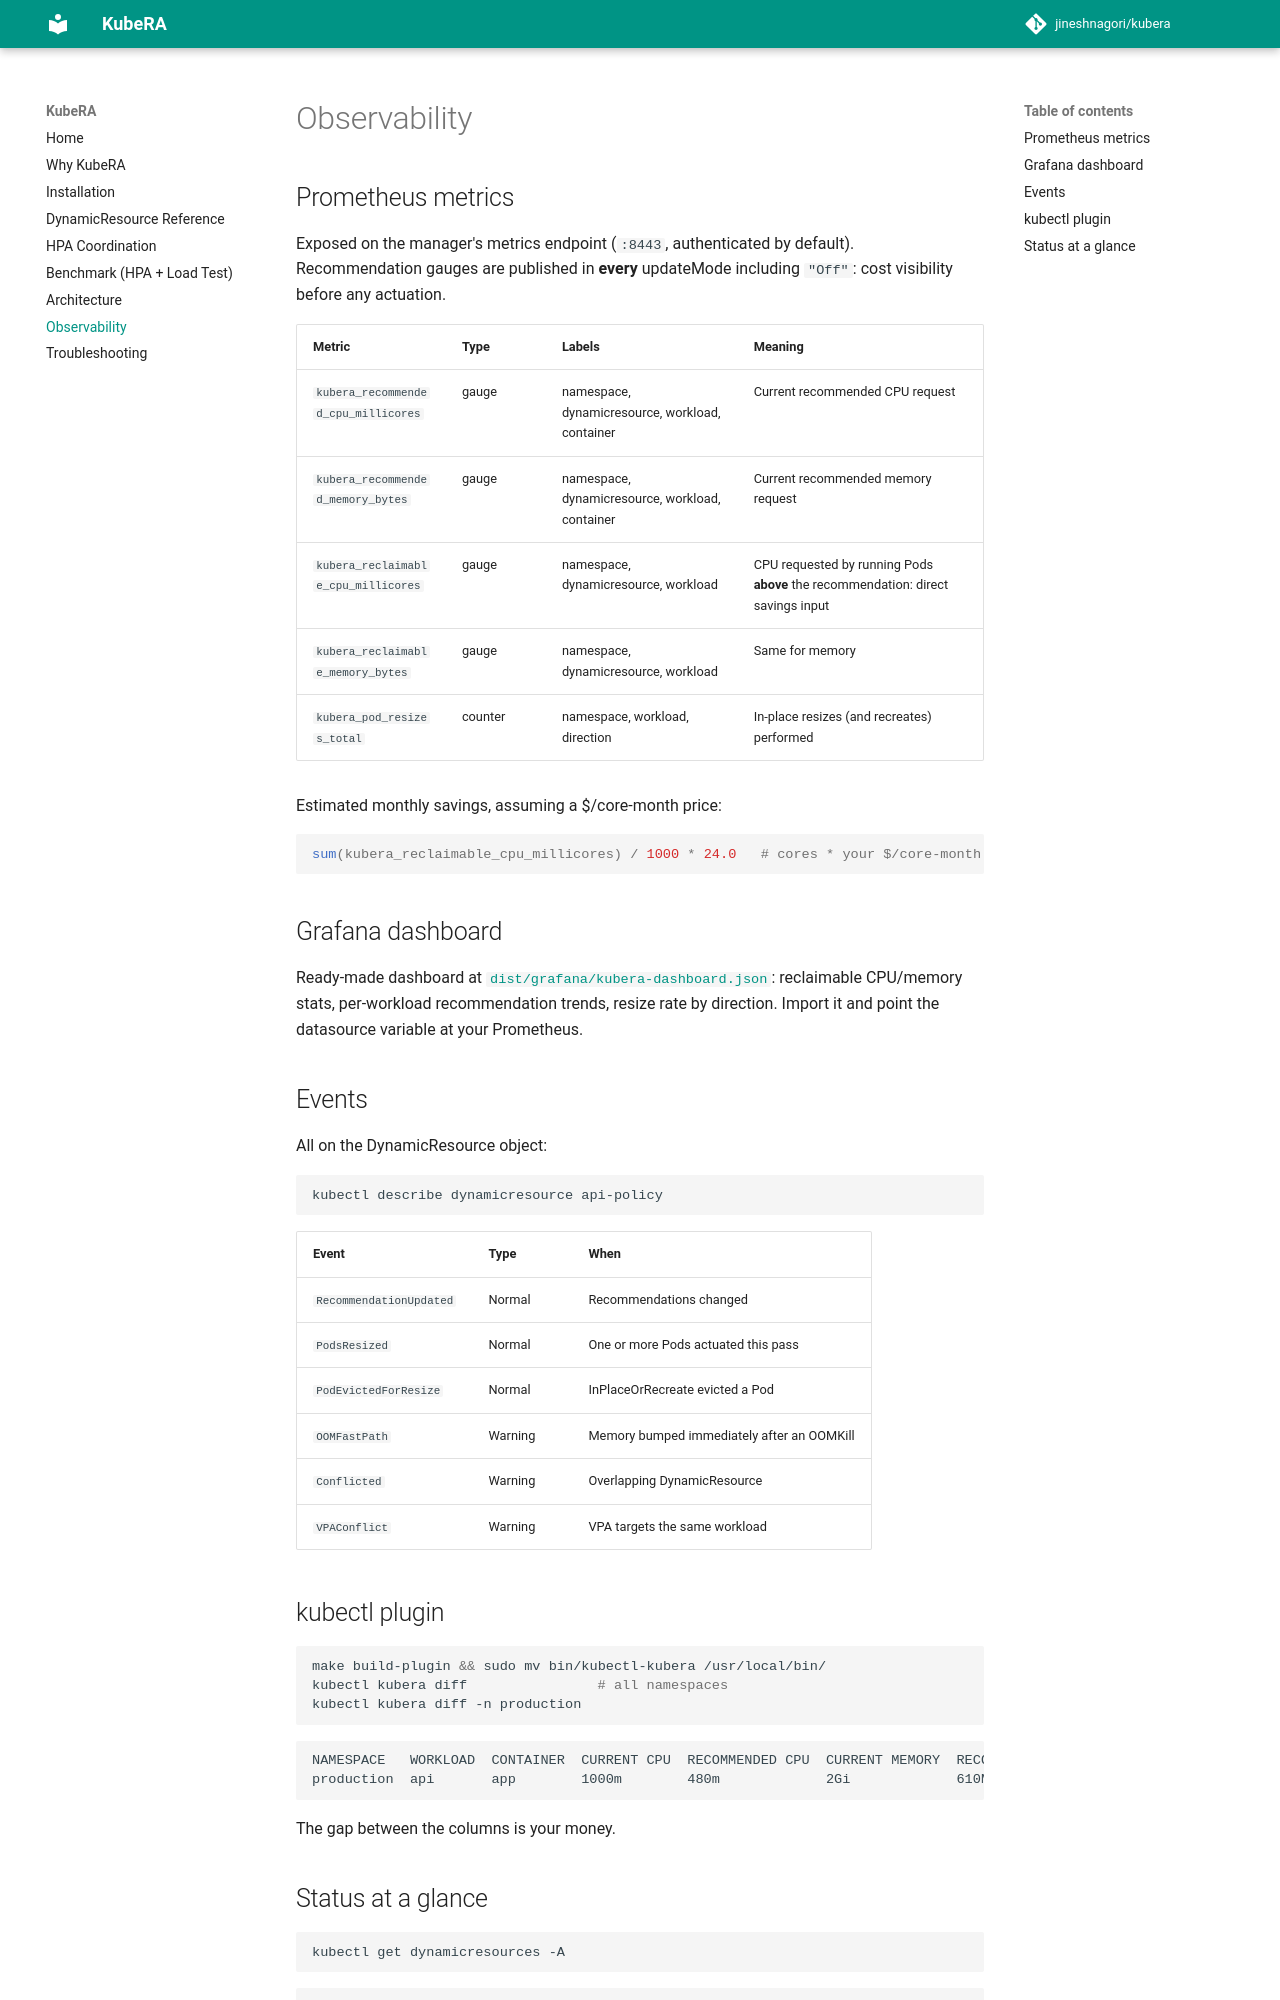

repository: jineshnagori/kubera · page: observability/index.html · generator: mkdocs

# Observability

## Prometheus metrics

Exposed on the manager's metrics endpoint (`:8443`, authenticated by
default). Recommendation gauges are published in **every** updateMode
including `"Off"`: cost visibility before any actuation.

| Metric | Type | Labels | Meaning |
|--------|------|--------|---------|
| `kubera_recommended_cpu_millicores` | gauge | namespace, dynamicresource, workload, container | Current recommended CPU request |
| `kubera_recommended_memory_bytes` | gauge | namespace, dynamicresource, workload, container | Current recommended memory request |
| `kubera_reclaimable_cpu_millicores` | gauge | namespace, dynamicresource, workload | CPU requested by running Pods **above** the recommendation: direct savings input |
| `kubera_reclaimable_memory_bytes` | gauge | namespace, dynamicresource, workload | Same for memory |
| `kubera_pod_resizes_total` | counter | namespace, workload, direction | In-place resizes (and recreates) performed |

Estimated monthly savings, assuming a $/core-month price:

```promql
sum(kubera_reclaimable_cpu_millicores) / 1000 * 24.0   # cores * your $/core-month
```

## Grafana dashboard

Ready-made dashboard at
[`dist/grafana/kubera-dashboard.json`](https://github.com/jineshnagori/kubera/blob/main/dist/grafana/kubera-dashboard.json):
reclaimable CPU/memory stats, per-workload recommendation trends, resize rate
by direction. Import it and point the datasource variable at your Prometheus.

## Events

All on the DynamicResource object:

```sh
kubectl describe dynamicresource api-policy
```

| Event | Type | When |
|-------|------|------|
| `RecommendationUpdated` | Normal | Recommendations changed |
| `PodsResized` | Normal | One or more Pods actuated this pass |
| `PodEvictedForResize` | Normal | InPlaceOrRecreate evicted a Pod |
| `OOMFastPath` | Warning | Memory bumped immediately after an OOMKill |
| `Conflicted` | Warning | Overlapping DynamicResource |
| `VPAConflict` | Warning | VPA targets the same workload |

## kubectl plugin

```sh
make build-plugin && sudo mv bin/kubectl-kubera /usr/local/bin/
kubectl kubera diff                # all namespaces
kubectl kubera diff -n production
```

```text
NAMESPACE   WORKLOAD  CONTAINER  CURRENT CPU  RECOMMENDED CPU  CURRENT MEMORY  RECOMMENDED MEMORY
production  api       app        1000m        480m             2Gi             610Mi
```

The gap between the columns is your money.
